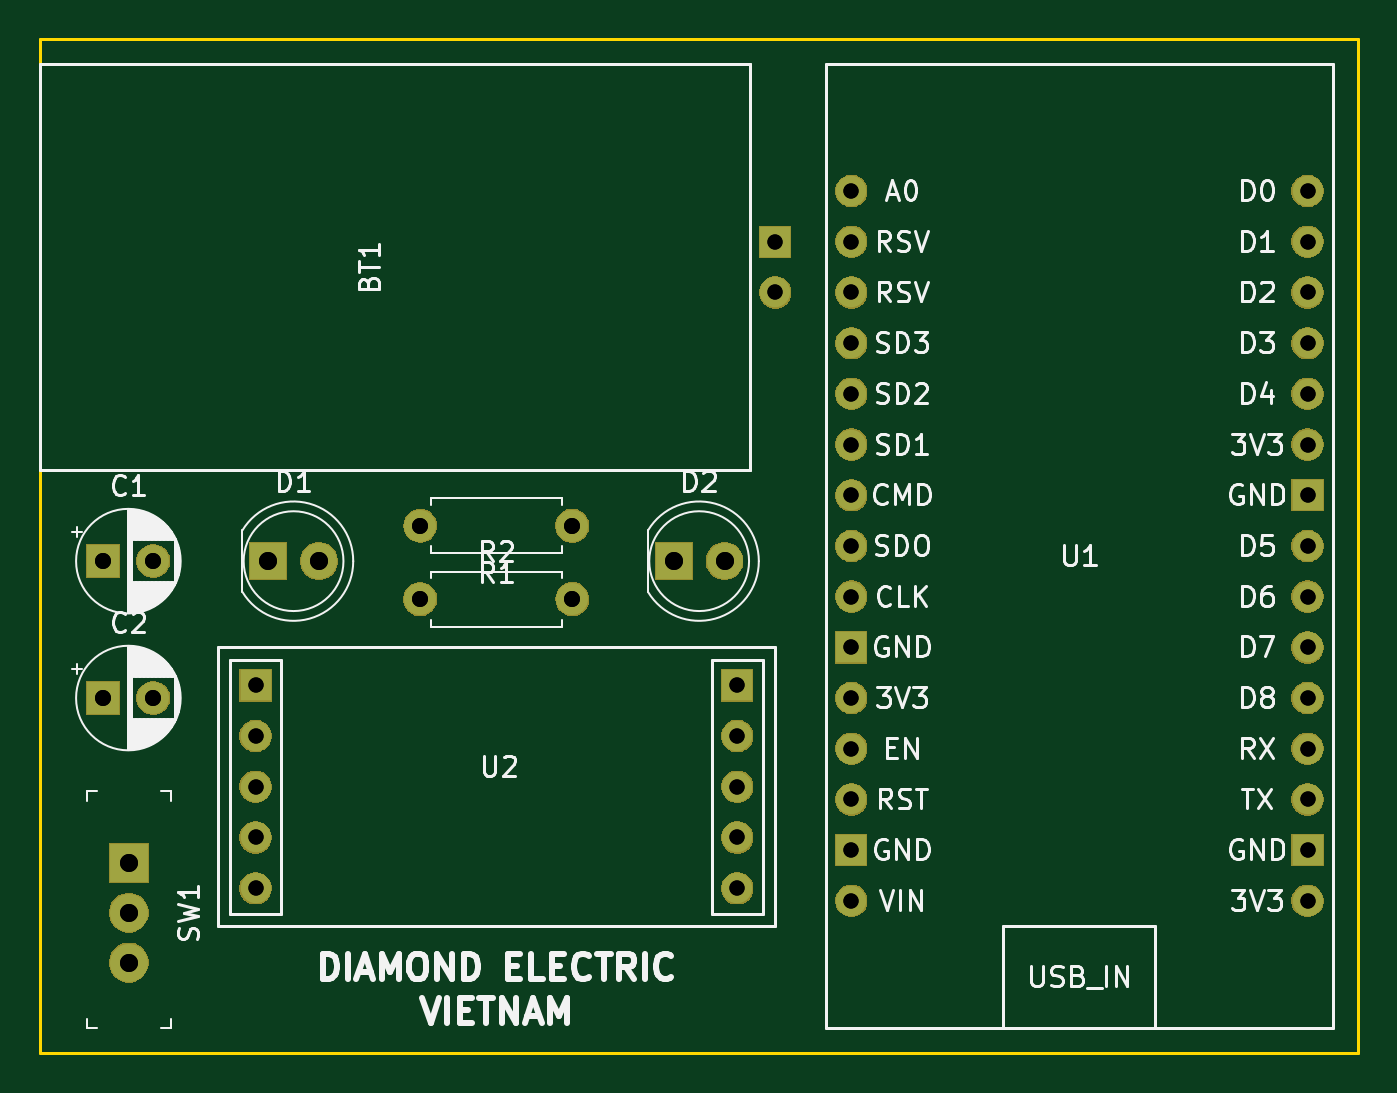
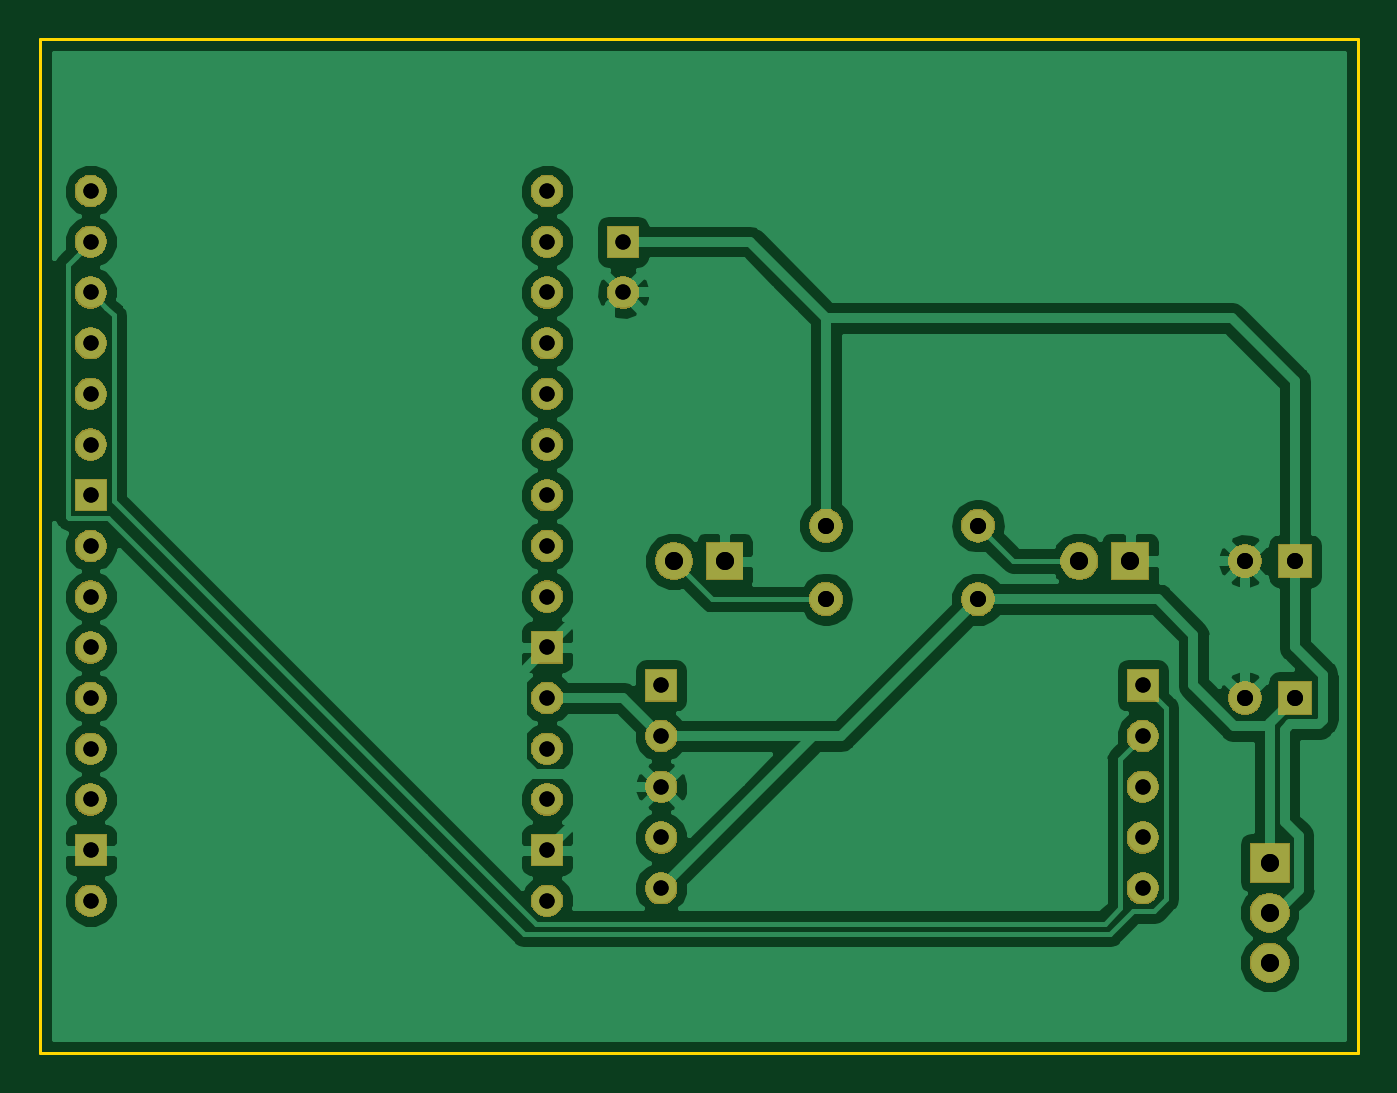
Circuit board: 12 layer files. Board 66.0 x 50.8 mm.
- bottom_copper: TestNodeMcu-B.Cu.gbl (56951 bytes)
- bottom_mask: TestNodeMcu-B.Mask.gbs (41111 bytes)
- paste: TestNodeMcu-B.Paste.gbp (566 bytes)
- bottom_silk: TestNodeMcu-B.SilkS.gbo (567 bytes)
- outline: TestNodeMcu-Edge.Cuts.gm1 (745 bytes)
- top_copper: TestNodeMcu-F.Cu.gtl (5359 bytes)
- top_mask: TestNodeMcu-F.Mask.gts (41111 bytes)
- paste: TestNodeMcu-F.Paste.gtp (566 bytes)
- top_silk: TestNodeMcu-F.SilkS.gto (54048 bytes)
- drill: TestNodeMcu-NPTH.drl (183 bytes)
- drill: TestNodeMcu-PTH.drl (1144 bytes)
- drill: TestNodeMcu.drl (1144 bytes)

=== bottom_copper: TestNodeMcu-B.Cu.gbl (56951 bytes, source omitted) ===
=== bottom_mask: TestNodeMcu-B.Mask.gbs (41111 bytes, source omitted) ===
=== paste: TestNodeMcu-B.Paste.gbp ===
G04 #@! TF.GenerationSoftware,KiCad,Pcbnew,5.0.2-bee76a0~70~ubuntu18.04.1*
G04 #@! TF.CreationDate,2019-03-11T12:10:11+07:00*
G04 #@! TF.ProjectId,TestNodeMcu,54657374-4e6f-4646-954d-63752e6b6963,rev?*
G04 #@! TF.SameCoordinates,Original*
G04 #@! TF.FileFunction,Paste,Bot*
G04 #@! TF.FilePolarity,Positive*
%FSLAX45Y45*%
G04 Gerber Fmt 4.5, Leading zero omitted, Abs format (unit mm)*
G04 Created by KiCad (PCBNEW 5.0.2-bee76a0~70~ubuntu18.04.1) date Thứ hai, 11 Tháng 3 Năm 2019 12:10:11 +07*
%MOMM*%
%LPD*%
G01*
G04 APERTURE LIST*
G04 APERTURE END LIST*
M02*

=== bottom_silk: TestNodeMcu-B.SilkS.gbo ===
G04 #@! TF.GenerationSoftware,KiCad,Pcbnew,5.0.2-bee76a0~70~ubuntu18.04.1*
G04 #@! TF.CreationDate,2019-03-11T12:10:11+07:00*
G04 #@! TF.ProjectId,TestNodeMcu,54657374-4e6f-4646-954d-63752e6b6963,rev?*
G04 #@! TF.SameCoordinates,Original*
G04 #@! TF.FileFunction,Legend,Bot*
G04 #@! TF.FilePolarity,Positive*
%FSLAX45Y45*%
G04 Gerber Fmt 4.5, Leading zero omitted, Abs format (unit mm)*
G04 Created by KiCad (PCBNEW 5.0.2-bee76a0~70~ubuntu18.04.1) date Thứ hai, 11 Tháng 3 Năm 2019 12:10:11 +07*
%MOMM*%
%LPD*%
G01*
G04 APERTURE LIST*
G04 APERTURE END LIST*
M02*

=== outline: TestNodeMcu-Edge.Cuts.gm1 ===
G04 #@! TF.GenerationSoftware,KiCad,Pcbnew,5.0.2-bee76a0~70~ubuntu18.04.1*
G04 #@! TF.CreationDate,2019-03-11T12:10:11+07:00*
G04 #@! TF.ProjectId,TestNodeMcu,54657374-4e6f-4646-954d-63752e6b6963,rev?*
G04 #@! TF.SameCoordinates,Original*
G04 #@! TF.FileFunction,Profile,NP*
%FSLAX45Y45*%
G04 Gerber Fmt 4.5, Leading zero omitted, Abs format (unit mm)*
G04 Created by KiCad (PCBNEW 5.0.2-bee76a0~70~ubuntu18.04.1) date Thứ hai, 11 Tháng 3 Năm 2019 12:10:11 +07*
%MOMM*%
%LPD*%
G01*
G04 APERTURE LIST*
%ADD10C,0.150000*%
G04 APERTURE END LIST*
D10*
X11303000Y-12700000D02*
X11303000Y-7620000D01*
X17907000Y-12700000D02*
X11303000Y-12700000D01*
X17907000Y-7620000D02*
X17907000Y-12700000D01*
X11303000Y-7620000D02*
X17907000Y-7620000D01*
M02*

=== top_copper: TestNodeMcu-F.Cu.gtl (5359 bytes, source omitted) ===
=== top_mask: TestNodeMcu-F.Mask.gts (41111 bytes, source omitted) ===
=== paste: TestNodeMcu-F.Paste.gtp ===
G04 #@! TF.GenerationSoftware,KiCad,Pcbnew,5.0.2-bee76a0~70~ubuntu18.04.1*
G04 #@! TF.CreationDate,2019-03-11T12:10:11+07:00*
G04 #@! TF.ProjectId,TestNodeMcu,54657374-4e6f-4646-954d-63752e6b6963,rev?*
G04 #@! TF.SameCoordinates,Original*
G04 #@! TF.FileFunction,Paste,Top*
G04 #@! TF.FilePolarity,Positive*
%FSLAX45Y45*%
G04 Gerber Fmt 4.5, Leading zero omitted, Abs format (unit mm)*
G04 Created by KiCad (PCBNEW 5.0.2-bee76a0~70~ubuntu18.04.1) date Thứ hai, 11 Tháng 3 Năm 2019 12:10:11 +07*
%MOMM*%
%LPD*%
G01*
G04 APERTURE LIST*
G04 APERTURE END LIST*
M02*

=== top_silk: TestNodeMcu-F.SilkS.gto (54048 bytes, source omitted) ===
=== drill: TestNodeMcu-NPTH.drl ===
M48
;DRILL file {KiCad 5.0.2-bee76a0~70~ubuntu18.04.1} date Thứ hai, 11 Tháng 3 Năm 2019 11:56:05 +07
;FORMAT={-:-/ absolute / metric / decimal}
FMAT,2
METRIC,TZ
%
G90
G05
T0
M30

=== drill: TestNodeMcu-PTH.drl ===
M48
;DRILL file {KiCad 5.0.2-bee76a0~70~ubuntu18.04.1} date Thứ hai, 11 Tháng 3 Năm 2019 11:56:05 +07
;FORMAT={-:-/ absolute / metric / decimal}
FMAT,2
METRIC,TZ
T1C0.762
T2C0.800
T3C0.900
%
G90
G05
T1
X149.86Y-86.36
X149.86Y-88.9
X153.67Y-83.82
X153.67Y-86.36
X153.67Y-88.9
X153.67Y-91.44
X153.67Y-93.98
X153.67Y-96.52
X153.67Y-99.06
X153.67Y-101.6
X153.67Y-104.14
X153.67Y-106.68
X153.67Y-109.22
X153.67Y-111.76
X153.67Y-114.3
X153.67Y-116.84
X153.67Y-119.38
X176.53Y-83.82
X176.53Y-86.36
X176.53Y-88.9
X176.53Y-91.44
X176.53Y-93.98
X176.53Y-96.52
X176.53Y-99.06
X176.53Y-101.6
X176.53Y-104.14
X176.53Y-106.68
X176.53Y-109.22
X176.53Y-111.76
X176.53Y-114.3
X176.53Y-116.84
X176.53Y-119.38
X123.825Y-108.585
X123.825Y-111.125
X123.825Y-113.665
X123.825Y-116.205
X123.825Y-118.745
X147.955Y-108.585
X147.955Y-111.125
X147.955Y-113.665
X147.955Y-116.205
X147.955Y-118.745
T2
X132.08Y-104.267
X139.7Y-104.267
X116.205Y-102.362
X118.705Y-102.362
X132.08Y-100.584
X139.7Y-100.584
X116.205Y-109.22
X118.705Y-109.22
T3
X144.78Y-102.362
X147.32Y-102.362
X117.475Y-117.475
X117.475Y-119.975
X117.475Y-122.475
X124.46Y-102.362
X127.Y-102.362
T0
M30

=== drill: TestNodeMcu.drl ===
M48
;DRILL file {KiCad 5.0.2-bee76a0~70~ubuntu18.04.1} date Thứ hai, 11 Tháng 3 Năm 2019 11:56:36 +07
;FORMAT={-:-/ absolute / metric / decimal}
FMAT,2
METRIC,TZ
T1C0.762
T2C0.800
T3C0.900
%
G90
G05
T1
X149.86Y-86.36
X149.86Y-88.9
X153.67Y-83.82
X153.67Y-86.36
X153.67Y-88.9
X153.67Y-91.44
X153.67Y-93.98
X153.67Y-96.52
X153.67Y-99.06
X153.67Y-101.6
X153.67Y-104.14
X153.67Y-106.68
X153.67Y-109.22
X153.67Y-111.76
X153.67Y-114.3
X153.67Y-116.84
X153.67Y-119.38
X176.53Y-83.82
X176.53Y-86.36
X176.53Y-88.9
X176.53Y-91.44
X176.53Y-93.98
X176.53Y-96.52
X176.53Y-99.06
X176.53Y-101.6
X176.53Y-104.14
X176.53Y-106.68
X176.53Y-109.22
X176.53Y-111.76
X176.53Y-114.3
X176.53Y-116.84
X176.53Y-119.38
X123.825Y-108.585
X123.825Y-111.125
X123.825Y-113.665
X123.825Y-116.205
X123.825Y-118.745
X147.955Y-108.585
X147.955Y-111.125
X147.955Y-113.665
X147.955Y-116.205
X147.955Y-118.745
T2
X132.08Y-104.267
X139.7Y-104.267
X116.205Y-102.362
X118.705Y-102.362
X132.08Y-100.584
X139.7Y-100.584
X116.205Y-109.22
X118.705Y-109.22
T3
X144.78Y-102.362
X147.32Y-102.362
X117.475Y-117.475
X117.475Y-119.975
X117.475Y-122.475
X124.46Y-102.362
X127.Y-102.362
T0
M30

